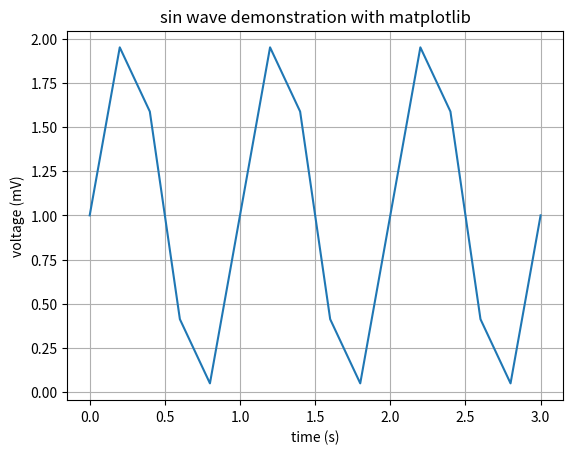

This figure's Python source:

import matplotlib
import matplotlib.pyplot as plt
import numpy as np



print("hello world")

def doJob(jobName):
    print("job is done for job:" + jobName)

doJob("my job")

# Data for plotting
t = np.arange(0.0, np.pi, 0.2)
s = 1 + np.sin(2 * np.pi * t)

fig, ax = plt.subplots()
ax.plot(t, s)

ax.set(xlabel='time (s)', ylabel='voltage (mV)',
       title='sin wave demonstration with matplotlib')
ax.grid()

fig.savefig("test.png")
plt.show()